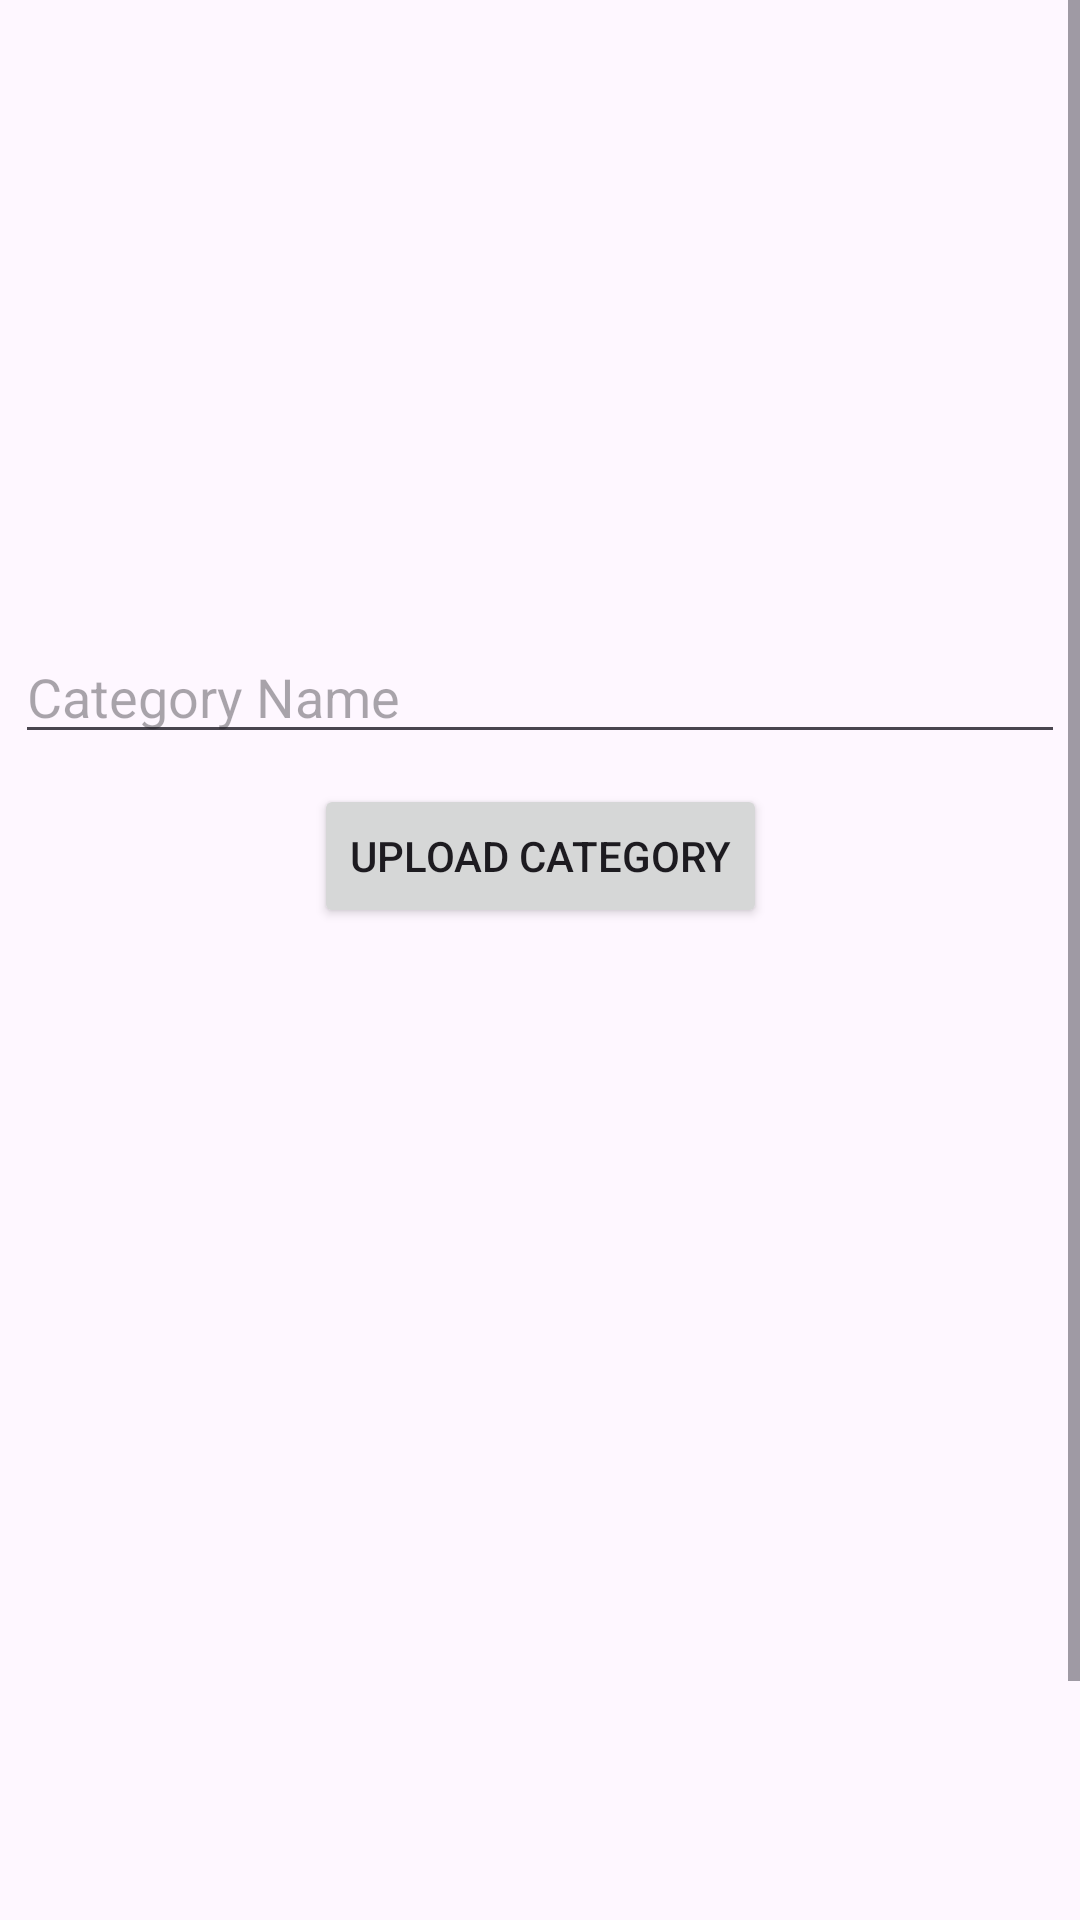

Produce the Android XML layout that renders to this screen, including the resource entries it uses.
<!-- AndroidManifest.xml: application theme Theme.EAdminCraftzone -->
<!-- res/layout/fragment_category.xml -->
<?xml version="1.0" encoding="utf-8"?>
<ScrollView
    xmlns:android="http://schemas.android.com/apk/res/android"
    xmlns:app="http://schemas.android.com/apk/res-auto"
    xmlns:tools="http://schemas.android.com/tools"
    android:layout_width="match_parent"
    android:layout_height="match_parent"
    tools:context=".Fragments.CategoryFragment">
    <androidx.constraintlayout.widget.ConstraintLayout
        android:layout_width="match_parent"
        android:layout_height="match_parent"
        tools:context=".Fragments.CategoryFragment">

    <ImageView
        android:id="@+id/imageView"
        android:layout_width="200dp"
        android:layout_height="200dp"
        android:layout_marginStart="100dp"
        android:layout_marginEnd="111dp"
        android:layout_marginBottom="531dp"
        android:src="@drawable/immg"
        app:layout_constraintBottom_toBottomOf="parent"
        app:layout_constraintEnd_toEndOf="parent"
        app:layout_constraintStart_toStartOf="parent"
        app:layout_constraintTop_toTopOf="parent" />

        <com.google.android.material.textfield.TextInputEditText
            android:id="@+id/categoryName"
            android:layout_width="match_parent"
            android:layout_height="wrap_content"
            android:layout_marginStart="5dp"
            android:layout_marginTop="10dp"
            android:layout_marginEnd="5dp"
            android:hint="Category Name"
            app:layout_constraintEnd_toEndOf="@+id/imageView"
            app:layout_constraintStart_toStartOf="@+id/imageView"
            app:layout_constraintTop_toBottomOf="@+id/imageView" />

        <Button
            android:id="@+id/categoryUploadbtn"
            android:layout_width="wrap_content"
            android:layout_height="wrap_content"
            android:layout_marginStart="160dp"
            android:layout_marginTop="10dp"
            android:layout_marginEnd="160dp"
            android:text="Upload Category"
            app:layout_constraintEnd_toEndOf="parent"
            app:layout_constraintStart_toStartOf="parent"
            app:layout_constraintTop_toBottomOf="@+id/categoryName" />

        <androidx.recyclerview.widget.RecyclerView
            android:id="@+id/categoryRecyclerview"
            app:layoutManager="androidx.recyclerview.widget.LinearLayoutManager"
            android:layout_width="match_parent"
            android:layout_height="0dp"
            android:layout_marginStart="5dp"
            android:layout_marginTop="10dp"
            android:layout_marginEnd="5dp"
            app:layout_constraintEnd_toEndOf="parent"
            app:layout_constraintStart_toStartOf="parent"
            app:layout_constraintTop_toBottomOf="@+id/categoryUploadbtn"
            tools:listitem="@layout/item_category_layout" />


</androidx.constraintlayout.widget.ConstraintLayout>
</ScrollView>
<!-- res/layout/item_category_layout.xml (included above) -->
<?xml version="1.0" encoding="utf-8"?>
<androidx.constraintlayout.widget.ConstraintLayout xmlns:android="http://schemas.android.com/apk/res/android"
    xmlns:app="http://schemas.android.com/apk/res-auto"
    xmlns:tools="http://schemas.android.com/tools"
    android:layout_width="match_parent"
    android:layout_height="wrap_content"
    >

    <ImageView
        android:id="@+id/imageView2"
        android:layout_width="36dp"
        android:layout_height="36dp"
        android:layout_marginEnd="344dp"
        app:layout_constraintEnd_toEndOf="parent"
        app:layout_constraintHorizontal_bias="0.032"
        app:layout_constraintStart_toStartOf="parent"
        app:layout_constraintTop_toTopOf="parent"
        tools:srcCompat="@tools:sample/avatars" />

    <TextView
        android:id="@+id/textView"
        android:layout_width="wrap_content"
        android:layout_height="wrap_content"
        android:layout_marginStart="16dp"
        android:layout_marginEnd="300dp"
        android:text="TextView"
        app:layout_constraintBottom_toBottomOf="@+id/imageView2"
        app:layout_constraintEnd_toEndOf="parent"
        app:layout_constraintHorizontal_bias="0.0"
        app:layout_constraintStart_toEndOf="@+id/imageView2"
        app:layout_constraintTop_toTopOf="@+id/imageView2"
        app:layout_constraintVertical_bias="0.941" />
</androidx.constraintlayout.widget.ConstraintLayout>
<!-- resources referenced by this layout -->
<resources>
  <style name="Theme.EAdminCraftzone" parent="Base.Theme.EAdminCraftzone" />
  <style name="Base.Theme.EAdminCraftzone" parent="Theme.Material3.DayNight.NoActionBar">
          
          
      </style>
</resources>
